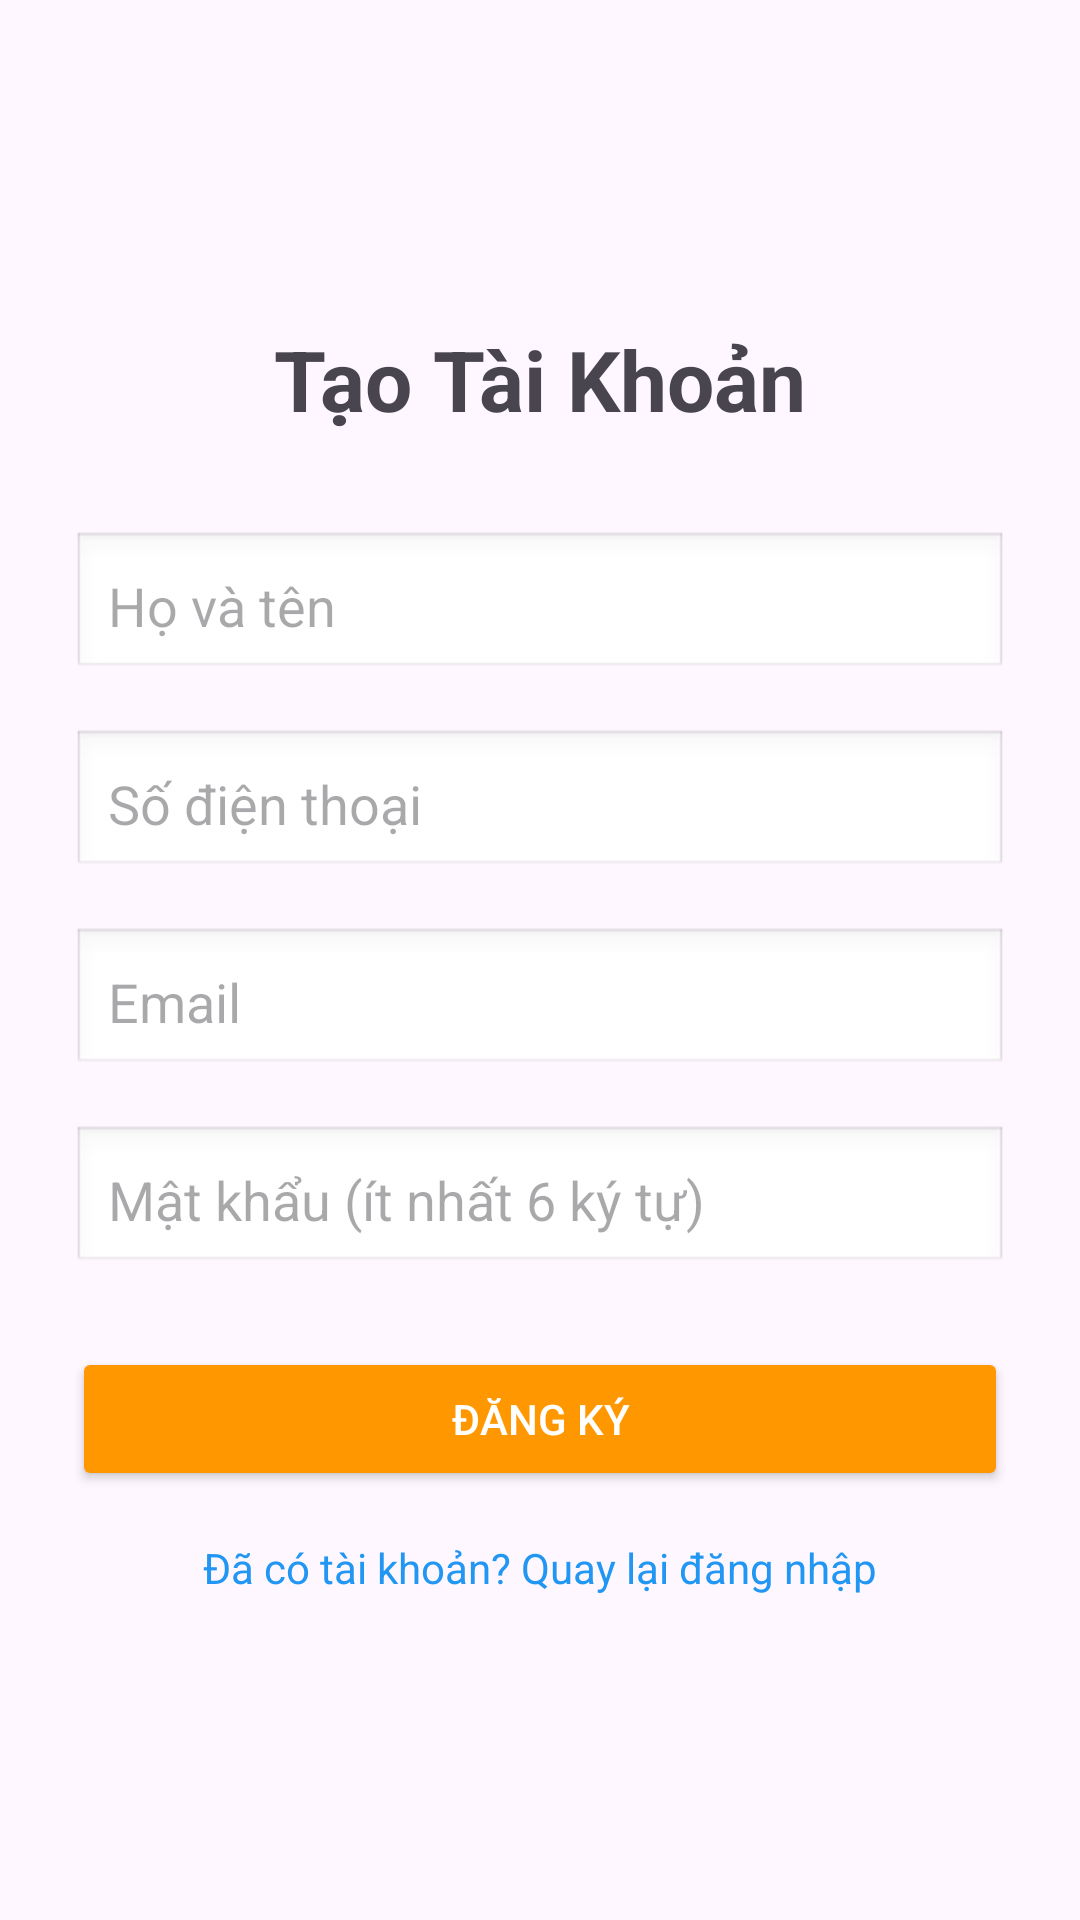

Produce the Android XML layout that renders to this screen, including the resource entries it uses.
<!-- AndroidManifest.xml: application theme Theme.BadmintonBooking -->
<!-- res/layout/activity_register.xml -->
<?xml version="1.0" encoding="utf-8"?>
<LinearLayout xmlns:android="http://schemas.android.com/apk/res/android"
    android:layout_width="match_parent"
    android:layout_height="match_parent"
    android:orientation="vertical"
    android:padding="24dp"
    android:gravity="center">

    <TextView
        android:layout_width="wrap_content"
        android:layout_height="wrap_content"
        android:text="Tạo Tài Khoản"
        android:textSize="28sp"
        android:textStyle="bold"
        android:layout_marginBottom="32dp"/>

    <EditText
        android:id="@+id/etFullName"
        android:layout_width="match_parent"
        android:layout_height="50dp"
        android:hint="Họ và tên"
        android:inputType="textPersonName"
        android:background="@android:drawable/edit_text"
        android:padding="12dp"
        android:layout_marginBottom="16dp"/>

    <EditText
        android:id="@+id/etPhone"
        android:layout_width="match_parent"
        android:layout_height="50dp"
        android:hint="Số điện thoại"
        android:inputType="phone"
        android:background="@android:drawable/edit_text"
        android:padding="12dp"
        android:layout_marginBottom="16dp"/>

    <EditText
        android:id="@+id/etRegEmail"
        android:layout_width="match_parent"
        android:layout_height="50dp"
        android:hint="Email"
        android:inputType="textEmailAddress"
        android:background="@android:drawable/edit_text"
        android:padding="12dp"
        android:layout_marginBottom="16dp"/>

    <EditText
        android:id="@+id/etRegPassword"
        android:layout_width="match_parent"
        android:layout_height="50dp"
        android:hint="Mật khẩu (ít nhất 6 ký tự)"
        android:inputType="textPassword"
        android:background="@android:drawable/edit_text"
        android:padding="12dp"
        android:layout_marginBottom="24dp"/>

    <Button
        android:id="@+id/btnRegister"
        android:layout_width="match_parent"
        android:layout_height="wrap_content"
        android:text="Đăng Ký"
        android:backgroundTint="#FF9800"
        android:textColor="@android:color/white"/>

    <TextView
        android:id="@+id/tvGoToLogin"
        android:layout_width="wrap_content"
        android:layout_height="wrap_content"
        android:text="Đã có tài khoản? Quay lại đăng nhập"
        android:layout_marginTop="16dp"
        android:textColor="#2196F3"
        android:clickable="true"/>
</LinearLayout>
<!-- resources referenced by this layout -->
<resources>
  <style name="Theme.BadmintonBooking" parent="Base.Theme.BadmintonBooking" />
  <style name="Base.Theme.BadmintonBooking" parent="Theme.Material3.DayNight.NoActionBar">
          
          
      </style>
</resources>
